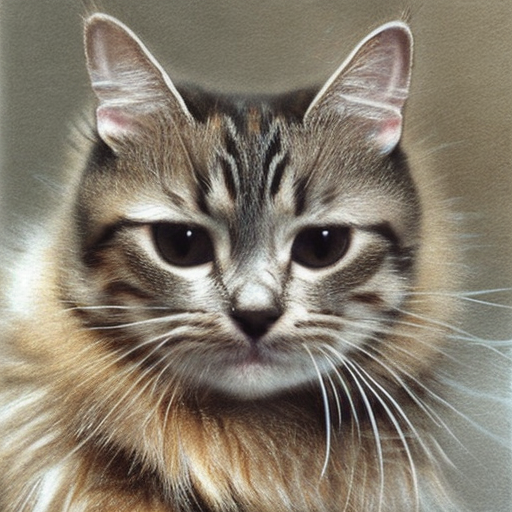
Generation parameters embedded in this image by AUTOMATIC1111 Stable Diffusion web UI or a fork of it (Forge, ...) (PNG 'parameters' text chunk):
cat
Steps: 50, Sampler: DDIM, CFG scale: 7, Seed: 4111656402, Size: 512x512, Model hash: 81761151, Batch size: 50, Batch pos: 31